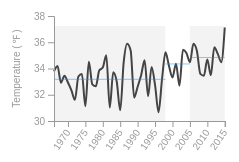
D3 v5 page, settled after 360 driven frames (6 s of simulated time); the page loaded 1 data file(s).


        // ******* Annual Mean Temperature Chart ***********

        async function drawLineChart() {

            // access data

            const dataset = await d3.csv("data/climate-G1-annual.csv")
            const yAccessor = d => +d.TMEANF;
            const dateParser = d3.timeParse("%Y");
            const xAccessor = d => dateParser(d.YEAR);


            // ceate chart dimensions

            let dimensions = {
                width: window.innerWidth * 0.24,
                height: 160,
                margin: {
                    top: 15,
                    right: 15,
                    bottom: 40,
                    left: 60,
                },
            }

            dimensions.boundedWidth = dimensions.width -
                dimensions.margin.left -
                dimensions.margin.right
            dimensions.boundedHeight = dimensions.height -
                dimensions.margin.top -
                dimensions.margin.bottom

            // draw canvas

            const wrapper = d3.select("#wrapper")
                .append("svg")
                .attr("width", dimensions.width)
                .attr("height", dimensions.height)

            const bounds = wrapper.append("g")
                .style("transform", `translate(${
                    dimensions.margin.left
                }px, ${
                    dimensions.margin.top
                }px)`)

            // create scales

            const yScale = d3.scaleLinear()
                .domain(d3.extent(dataset, yAccessor))
                .range([dimensions.boundedHeight, 0])
                .nice(5)

            const xScale = d3.scaleTime()
                .domain(d3.extent(dataset, xAccessor))
                .range([0, dimensions.boundedWidth])

            // group data to get group mean

            const yearNames = ["1966-1997", "1998-2004", "2005-2015"]

            let yearsData = []

            const startDate1 = xAccessor(dataset[0])
            const endDate1 = xAccessor(dataset[32])
            const startDate2 = xAccessor(dataset[32])
            const endDate2 = xAccessor(dataset[39])
            const startDate3 = xAccessor(dataset[39])
            const endDate3 = xAccessor(dataset[49])

            const group1 = d3.timeYears(startDate1, endDate1)
            const yearsFilter1 = dataset.filter(d => xAccessor(d) >= startDate1 && xAccessor(d) < endDate1)
            if (!yearsFilter1.length) return
            yearsData.push({
                start: startDate1,
                end: endDate1,
                id: "group1",
                name: yearNames[0],
                mean: d3.mean(yearsFilter1, yAccessor),
            })
            const group2 = d3.timeYears(startDate2, endDate2)
            const yearsFilter2 = dataset.filter(d => xAccessor(d) >= startDate2 && xAccessor(d) < endDate2)
            if (!yearsFilter2.length) return
            yearsData.push({
                start: startDate2,
                end: endDate2,
                id: "group2",
                name: yearNames[1],
                mean: d3.mean(yearsFilter2, yAccessor),
            })
            const group3 = d3.timeYears(startDate3, endDate3)
            const yearsFilter3 = dataset.filter(d => xAccessor(d) >= startDate3 && xAccessor(d) <= endDate3)
            if (!yearsFilter3.length) return
            yearsData.push({
                start: startDate3,
                end: endDate3,
                id: "group3",
                name: yearNames[2],
                mean: d3.mean(yearsFilter3, yAccessor),
            })
            console.log('yearData: ', yearsData)

            const yearOffset = 10
            const yearArea = bounds.selectAll(".yearArea")
                .data(yearsData)
                .enter().append("rect")
                .attr("x", d => xScale(d.start))
                .attr("width", d => xScale(d.end) - xScale(d.start))
                .attr("y", yearOffset)
                .attr("height", dimensions.boundedHeight - yearOffset)
                .attr("class", d => `year ${d.id}`)

            // draw annual line 

            const lineGenerator = d3.line()
                .x(d => xScale(xAccessor(d)))
                .y(d => yScale(yAccessor(d)))
                .curve(d3.curveMonotoneX);

            const line = bounds.append("path")
                .attr("d", lineGenerator(dataset))
                .attr("fill", "none")
                .attr("stroke", "#444")
                .attr("stroke-width", 1.5)
                .attr("class", "line")

            // draw peripherals

            const yearGroupMeans = bounds.selectAll(".year-group-mean")
                .data(yearsData)
                .enter().append("line")
                .attr("x1", d => xScale(d.start))
                .attr("x2", d => xScale(d.end))
                .attr("y1", d => yScale(d.mean))
                .attr("y2", d => yScale(d.mean))
                .attr("class", "year-group-mean")

            // const yearGroupMeanLabel = bounds.append("text")
            //     .attr("x", -15)
            //     .attr("y", yScale(seasonsData[0].mean))
            //     .attr("class", "season-mean-label")
            //     .text("Season mean")

            // const yearsLabels = bounds.selectAll("years-label")    
            //     .data(yearsData)
            //     .enter().append("text")
            //     .filter(d => xScale(d.end) - xScale(d.start))
            //     .attr("x", d => xScale(d.start) + ((xScale(d.end) - xScale(d.start)) / 2))
            //     .attr("y", dimensions.boundedHeight + 25)
            //     .text(d => d.name)
            //     .attr("class", "years-label")

            // yearsLabelsElements = yearsLabels.nodes()
            // d3.select(yearsLabelsElements[0]).attr("id", "group1");
            // d3.select(yearsLabelsElements[1]).attr("id", "group2");
            // d3.select(yearsLabelsElements[2]).attr("id", "group3");

            const yAxisGenerator = d3.axisLeft()
                .scale(yScale)
                .ticks(5)

            const yAxis = bounds.append("g")
                .call(yAxisGenerator)

            const yAxisLabel = yAxis.append("text")
                .attr("class", "y-axis-label")
                .attr("fill", "#999")
                .attr("transform", "rotate(-90)")
                .attr("x", -dimensions.boundedHeight / 2)
                .attr("y", -dimensions.margin.left + 26)
                .attr("text-anchor", "middle")
                .html("Temperature (&#8239;&#8457;&#8239;)");

            const xAxisGenerator = d3.axisBottom()
                .scale(xScale)

            const xAxis = bounds.append("g")
                .call(xAxisGenerator)
                .style("transform", `translateY(${
                    (dimensions.boundedHeight)
                }px)`)
                .selectAll("text")
                .style("text-anchor", "end")
                .attr("x", "-.8em")
                .attr("y", ".15em")
                .attr("transform", "rotate(-55)");

            // bounds.append("tendline")
            //     .attr("x1", 0)
            //     .attr("x2", dimensions.boundedWidth)
            //     .attr("y1", dimensions.boundedHeight / 2)
            //     .attr("y2", dimensions.boundedHeight / 2)
            //     .attr("class", "y-axis-tick-2")

            // hover interactions

            const listeningRect = bounds.append("rect")
                .attr("class", "listening-rect")
                .attr("width", dimensions.boundedWidth)
                .attr("height", dimensions.boundedHeight)
                .on("mousemove", onMouseMove)
                .on("mouseleave", onMouseLeave)

            const tooltip = d3.select("#tooltip")
            const tooltipCircle = bounds.append("circle")
                .attr("class", "tooltip-circle")
                .attr("r", 3.5)
                .attr("stroke", "#444")
                .attr("fill", "#1791FF")
                .attr("stroke-width", 2)
                .style("opacity", 0)

            function onMouseMove() {
                const mousePosition = d3.mouse(this)
                const hoveredDate = xScale.invert(mousePosition[0])

                const getDistanceFromHoveredDate = d => Math.abs(xAccessor(d) - hoveredDate)
                const closestIndex = d3.scan(dataset, (a, b) => (
                    getDistanceFromHoveredDate(a) - getDistanceFromHoveredDate(b)
                ))
                const closestDataPoint = dataset[closestIndex]

                const closestXValue = xAccessor(closestDataPoint)
                const closestYValue = yAccessor(closestDataPoint)

                const formatDate = d3.timeFormat("%Y")
                tooltip.select("#date")
                    .text(formatDate(closestXValue))

                const formatTemperature = d => `${d3.format(".1f")(d)}°F`
                tooltip.select("#temperature")
                    .text(formatTemperature(closestYValue))

                const x = xScale(closestXValue) +
                    dimensions.margin.left
                const y = yScale(closestYValue) +
                    dimensions.margin.top

                tooltip.style("transform", `translate(` +
                    `calc( -50% + ${x}px),` +
                    `calc(-100% + ${y}px)` +
                    `)`)

                tooltip.style("opacity", 1)

                tooltipCircle
                    .attr("cx", xScale(closestXValue))
                    .attr("cy", yScale(closestYValue))
                    .style("opacity", 1)
            }

            function onMouseLeave() {
                tooltip.style("opacity", 0)

                tooltipCircle.style("opacity", 0)
            }

            // animation

            // const totalLength = line.node().getTotalLength();

            // line
            //     .attr("stroke-dasharray", totalLength + " " + totalLength)
            //     .attr("stroke-dashoffset", totalLength)
            //     .transition()
            //     .duration(1500)
            //     .ease(d3.easeLinear)
            //     .attr("stroke-dashoffset", 0);
        };
        drawLineChart()
    

### data: data/climate-G1-annual.csv
NUM, YEAR, PPTIN, TMINF, TMEANF, TMAXF
1, 1966, 95.29, 25.21, 33.78, 42.33
1, 1967, 101.3, 25.47, 34.2, 42.92
1, 1968, 99.11, 24.61, 32.92, 41.22
1, 1969, 75.36, 24.73, 33.45, 42.15
1, 1970, 111.0, 24.18, 32.93, 41.66
1, 1971, 101.1, 23.85, 32.34, 40.87
1, 1972, 99.63, 23.02, 31.61, 40.16
1, 1973, 87.4, 24.68, 33.39, 42.08
1, 1974, 122.1, 25.29, 33.59, 41.9
1, 1975, 115.7, 23.05, 31.13, 39.23
1, 1976, 78.78, 26.13, 34.52, 42.86
1, 1977, 73.13, 24.22, 32.79, 41.4
1, 1978, 73.26, 24.33, 32.64, 40.99
1, 1979, 62.72, 24.88, 33.86, 42.83
1, 1980, 83.17, 25.54, 34.07, 42.61
1, 1981, 67.63, 26.56, 35.01, 43.42
1, 1982, 76.36, 22.43, 31.03, 39.63
1, 1983, 64.4, 25.24, 33.72, 42.22
1, 1984, 74.54, 24.57, 33.01, 41.43
1, 1985, 66.13, 22.41, 30.82, 39.19
1, 1986, 81.24, 26.11, 34.48, 42.84
1, 1987, 59.3, 27.08, 35.89, 44.69
1, 1988, 63.39, 26.48, 35.37, 44.23
1, 1989, 86.35, 23.45, 31.78, 40.09
1, 1990, 100.9, 24.05, 32.61, 41.15
1, 1991, 76.65, 24.58, 33.48, 42.38
1, 1992, 63.85, 25.73, 34.62, 43.54
1, 1993, 65.51, 23.38, 31.89, 40.39
1, 1994, 72.82, 25.06, 34.11, 43.13
1, 1995, 95.93, 24.11, 32.73, 41.36
1, 1996, 94.6, 21.77, 30.67, 39.57
1, 1997, 79.32, 24.67, 33.2, 41.75
1, 1998, 73.25, 26.36, 35.24, 44.17
1, 1999, 81.81, 26.07, 34.19, 42.31
1, 2000, 59.83, 24.84, 33.32, 41.84
1, 2001, 58.03, 25.81, 34.37, 42.93
1, 2002, 83.04, 24.34, 32.69, 41.03
1, 2003, 69.23, 26.44, 35.42, 44.4
1, 2004, 73.07, 26.82, 35.19, 43.59
1, 2005, 70.44, 25.81, 34.48, 43.16
1, 2006, 81.48, 27.05, 35.88, 44.71
1, 2007, 67.77, 26.43, 35.35, 44.28
1, 2008, 69.69, 24.54, 33.59, 42.67
1, 2009, 65.17, 24.3, 33.45, 42.58
1, 2010, 73.43, 26.17, 34.69, 43.18
1, 2011, 89.47, 24.74, 33.48, 42.15
1, 2012, 103.4, 26.96, 35.61, 44.28
1, 2013, 73.09, 26.32, 35.11, 43.88
1, 2014, 80.49, 25.82, 34.48, 43.16
1, 2015, 62.38, 28.26, 37.12, 45.96